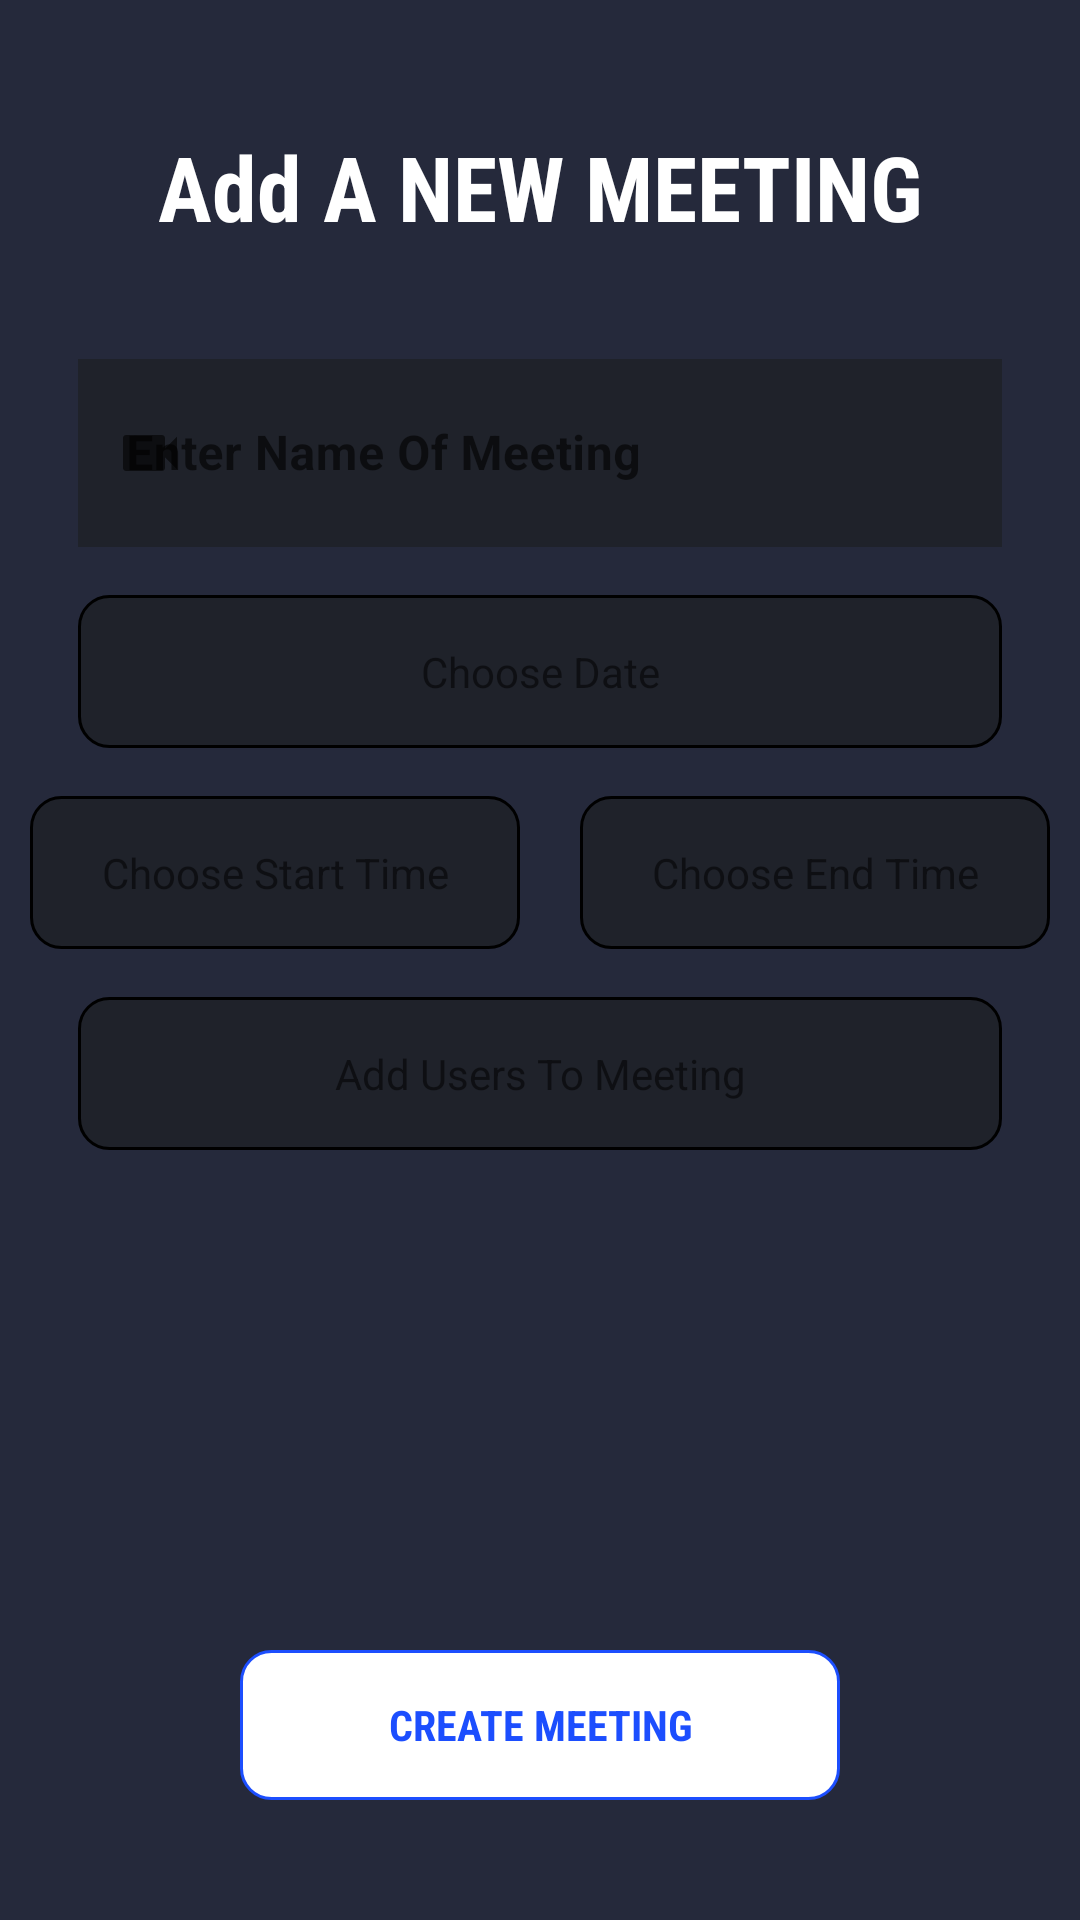

Android layout source for this screen:
<!-- AndroidManifest.xml: application theme Theme.Scaler_Interview_Portal -->
<!-- res/layout/activity_meeting.xml -->
<?xml version="1.0" encoding="utf-8"?>
<androidx.constraintlayout.widget.ConstraintLayout xmlns:android="http://schemas.android.com/apk/res/android"
    xmlns:app="http://schemas.android.com/apk/res-auto"
    xmlns:tools="http://schemas.android.com/tools"
    android:layout_width="match_parent"
    android:layout_height="match_parent"
    android:padding="10dp"
    android:background="@drawable/main_background"
    tools:context=".meetingActivity">
    <TextView
        android:id="@+id/insertOrUpdateDisplay"
        android:layout_width="wrap_content"
        android:layout_height="wrap_content"
        android:layout_marginTop="16dp"
        android:fontFamily="sans-serif-condensed"
        android:gravity="center"
        android:padding="16dp"
        android:text="Add A NEW MEETING"
        android:textColor="@color/white"
        android:textSize="30sp"
        android:textStyle="bold"
        app:errorEnabled="true"
        app:layout_constraintEnd_toEndOf="parent"
        app:layout_constraintStart_toStartOf="parent"
        app:layout_constraintTop_toTopOf="parent" />

    <com.google.android.material.textfield.TextInputLayout
        android:id="@+id/nameOfMeeting"
        style="@style/TextInputLayoutStroke"
        android:layout_width="match_parent"
        android:layout_height="100dp"
        android:hint="Enter Name Of Meeting"
        app:hintTextColor="@color/white"
        android:padding="16dp"
        app:endIconMode="clear_text"
        app:endIconDrawable="@drawable/ic_baseline_cancel_24"
        app:errorEnabled="true"
        app:layout_constraintEnd_toEndOf="parent"
        app:layout_constraintStart_toStartOf="parent"
        app:layout_constraintTop_toBottomOf="@id/insertOrUpdateDisplay"
        app:startIconDrawable="@drawable/ic_baseline_videocam_24">

        <com.google.android.material.textfield.TextInputEditText
            android:layout_width="match_parent"
            android:layout_height="match_parent"
            android:importantForAutofill="no"
            android:textColor="@color/white"
            android:background="#1F222A"
            android:textStyle="bold"
            android:inputType="text" />

    </com.google.android.material.textfield.TextInputLayout>

    <TextView
        android:id="@+id/chooseDatePicker"
        android:layout_width="match_parent"
        android:layout_height="wrap_content"
        android:layout_marginStart="16dp"
        android:layout_marginEnd="16dp"
        android:clickable="true"
        android:background="@drawable/rounded_corner_rv_main"
        android:padding="16dp"
        android:text="Choose Date"
        android:gravity="center"
        app:layout_constraintStart_toStartOf="parent"
        app:layout_constraintTop_toBottomOf="@+id/nameOfMeeting"
         />
    <LinearLayout
        android:id="@+id/ll_start"
        android:orientation="horizontal"
        android:layout_width="match_parent"
        android:layout_height="wrap_content"
        app:layout_constraintTop_toBottomOf="@+id/chooseDatePicker"
        >
        <TextView
            android:id="@+id/chooseStartTimePicker"
            android:layout_width="wrap_content"
            android:layout_height="wrap_content"
            android:layout_marginEnd="10dp"
            android:layout_weight="1"
            android:layout_marginTop="16dp"
            android:clickable="true"
            android:padding="16dp"
            android:gravity="center"
            android:background="@drawable/rounded_corner_rv_main"
            android:text="Choose Start Time"
            />

        <TextView
            android:id="@+id/chooseEndTimePicker"
            android:layout_width="wrap_content"
            android:layout_height="wrap_content"
            android:layout_marginTop="16dp"
            android:clickable="true"
            android:layout_weight="1"
            android:gravity="center"
            android:layout_marginStart="10dp"
            android:padding="16dp"
            android:background="@drawable/rounded_corner_rv_main"
            android:text="Choose End Time"

            />
    </LinearLayout>



    <TextView
        android:id="@+id/addUserToMeetingButton"
        android:layout_width="match_parent"
        android:layout_height="wrap_content"
        android:layout_marginStart="16dp"
        android:gravity="center"
        android:layout_marginTop="16dp"
        android:layout_marginEnd="16dp"
        android:clickable="true"
        android:background="@drawable/rounded_corner_rv_main"
        android:padding="16dp"
        android:text="Add Users To Meeting"
        app:layout_constraintEnd_toEndOf="parent"
        app:layout_constraintStart_toStartOf="parent"
        app:layout_constraintTop_toBottomOf="@+id/ll_start"
         />


    <androidx.recyclerview.widget.RecyclerView
        android:id="@+id/usersInInterview"
        android:layout_width="match_parent"
        android:layout_height="wrap_content"
        app:layout_constraintBottom_toTopOf="@+id/addMeetingButton"
        app:layout_constraintTop_toBottomOf="@+id/addUserToMeetingButton" />
    <TextView
        android:layout_width="200dp"
        android:layout_height="50dp"
        android:id="@+id/addMeetingButton"
        android:gravity="center"
        android:textSize="14sp"
        android:textColor="#1C4EFE"
        android:text="CREATE MEETING"
        android:layout_marginBottom="30dp"
        android:textStyle="bold"
        android:fontFamily = "sans-serif-condensed"
        android:background="@drawable/rounded_corner"
        app:layout_constraintRight_toRightOf="parent"
        app:layout_constraintStart_toStartOf="parent"
        app:layout_constraintEnd_toEndOf="parent"
        app:layout_constraintBottom_toBottomOf="parent"
        >
    </TextView>
</androidx.constraintlayout.widget.ConstraintLayout>
<!-- resources referenced by this layout -->
<resources>
  <color name="white">#FFFFFFFF</color>
  <!-- drawable ic_baseline_cancel_24 (drawable-v24) -->
  <vector android:height="24dp" android:tint="#EAE5E6"
      android:viewportHeight="24" android:viewportWidth="24"
      android:width="24dp" xmlns:android="http://schemas.android.com/apk/res/android">
      <path android:fillColor="@android:color/white" android:pathData="M12,2C6.47,2 2,6.47 2,12s4.47,10 10,10 10,-4.47 10,-10S17.53,2 12,2zM17,15.59L15.59,17 12,13.41 8.41,17 7,15.59 10.59,12 7,8.41 8.41,7 12,10.59 15.59,7 17,8.41 13.41,12 17,15.59z"/>
  </vector>
  <!-- drawable ic_baseline_videocam_24 (drawable-v24) -->
  <vector android:height="24dp" android:tint="#EAE5E6"
      android:viewportHeight="24" android:viewportWidth="24"
      android:width="24dp" xmlns:android="http://schemas.android.com/apk/res/android">
      <path android:fillColor="@android:color/white" android:pathData="M17,10.5V7c0,-0.55 -0.45,-1 -1,-1H4c-0.55,0 -1,0.45 -1,1v10c0,0.55 0.45,1 1,1h12c0.55,0 1,-0.45 1,-1v-3.5l4,4v-11l-4,4z"/>
  </vector>
  <!-- drawable main_background: png bitmap (drawable-v24, 3356 bytes) -->
  <!-- drawable rounded_corner (drawable-v24) -->
  <?xml version="1.0" encoding="utf-8"?>
  <shape xmlns:android="http://schemas.android.com/apk/res/android" >
      <stroke
          android:width="1dp"
          android:color="#1C4EFE" />
      <solid android:color="#ffffff" />
  
      <padding
          android:left="1dp"
          android:right="1dp"
          android:bottom="1dp"
          android:top="1dp" />
  
      <corners android:radius="10dp" />
  </shape>
  <!-- drawable rounded_corner_rv_main (drawable-v24) -->
  <?xml version="1.0" encoding="utf-8"?>
  <shape xmlns:android="http://schemas.android.com/apk/res/android" >
      <stroke
          android:width="1dp"
          android:color="#000000" />
      <solid android:color="#1F222A" />
  
      <padding
          android:left="1dp"
          android:right="1dp"
          android:bottom="1dp"
          android:top="1dp" />
  
      <corners android:radius="10dp" />
  </shape>
  <style name="TextInputLayoutStroke" parent="Widget.MaterialComponents.TextInputLayout.OutlinedBox.Dense">
          <item name="boxStrokeColor">#1f222a</item>
          <item name="boxStrokeWidth">2dp</item>
      </style>
  <style name="Theme.Scaler_Interview_Portal" parent="Theme.MaterialComponents.DayNight.NoActionBar">
          
          <item name="colorPrimary">@color/purple_500</item>
          <item name="colorPrimaryVariant">@color/purple_700</item>
          <item name="colorOnPrimary">@color/white</item>
          
          <item name="colorSecondary">@color/teal_200</item>
          <item name="colorSecondaryVariant">@color/teal_700</item>
          <item name="colorOnSecondary">@color/black</item>
          
          <item name="android:statusBarColor" tools:targetApi="l">?attr/colorPrimaryVariant</item>
          
      </style>
  <color name="purple_500">#FF6200EE</color>
  <color name="purple_700">#FF3700B3</color>
  <color name="teal_200">#FF03DAC5</color>
  <color name="teal_700">#FF018786</color>
  <color name="black">#FF000000</color>
</resources>
